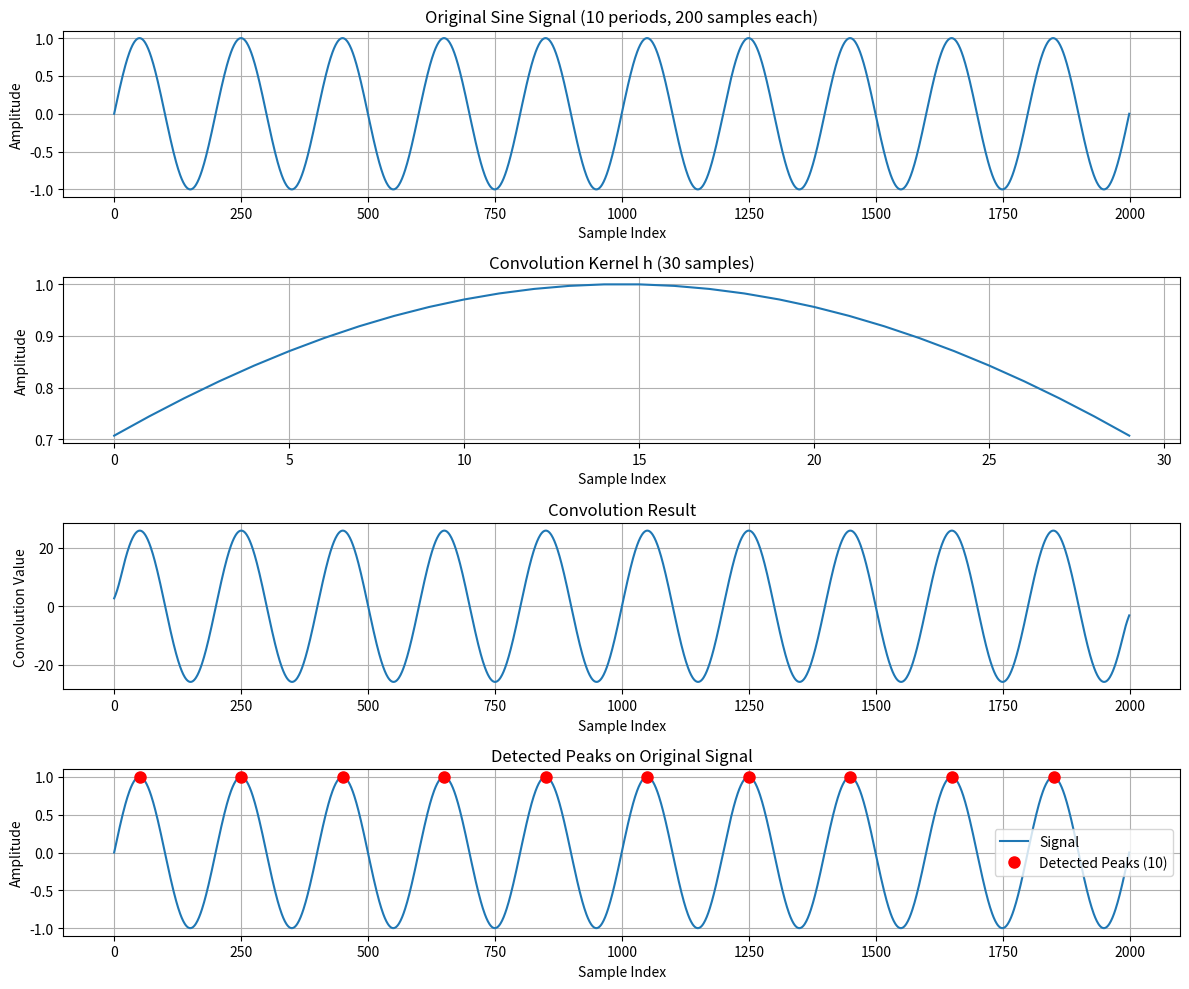
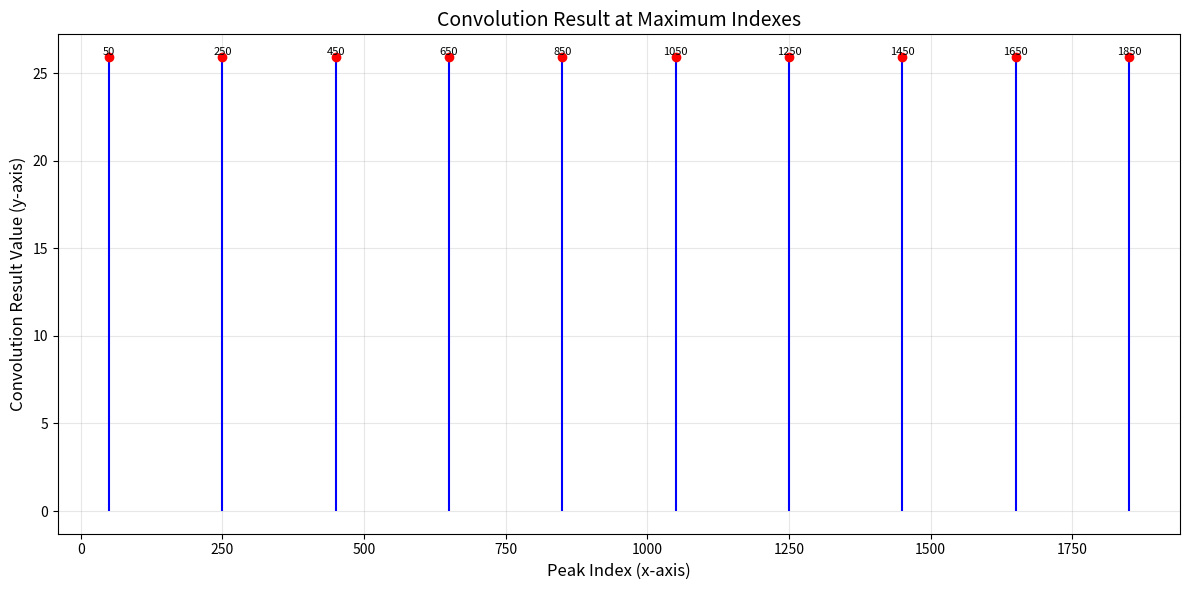

Generate these figures, in order, with matplotlib:
import numpy as np
import matplotlib.pyplot as plt

# Generate sine signal
periods = 10
samples_per_period = 200
total_samples = periods * samples_per_period  # 2000 samples

# Create time vector and sine signal
t = np.linspace(0, 2 * np.pi * periods, total_samples)
signal = np.sin(t)

# Create convolution kernel (h) - 30 samples centered around sine maximum
h_length = 30
# Center the kernel around pi/2 (where sine reaches maximum = 1)
# Take samples from pi/2 - delta to pi/2 + delta
half_length = h_length / 2
t_h = np.linspace(np.pi/2 - np.pi/4, np.pi/2 + np.pi/4, h_length)
h = np.sin(t_h)

# Perform convolution
conv_result = np.convolve(signal, h, mode='same')

# Find peaks in convolution result
# Peaks are local maxima where value is greater than neighbors
peaks = []
for i in range(1, len(conv_result) - 1):
    if conv_result[i] > conv_result[i-1] and conv_result[i] > conv_result[i+1]:
        peaks.append(i)

peaks = np.array(peaks)

# Filter peaks - keep only significant ones (above threshold)
if len(peaks) > 0:
    threshold = np.max(conv_result) * 0.7  # 70% of maximum
    significant_peaks = peaks[conv_result[peaks] > threshold]
else:
    significant_peaks = peaks

print(f"Total samples: {total_samples}")
print(f"Convolution kernel length: {h_length}")
print(f"Number of peaks found: {len(significant_peaks)}")
print(f"Peak indices: {significant_peaks}")

# Plot results
fig, axes = plt.subplots(4, 1, figsize=(12, 10))

# Plot original signal
axes[0].plot(signal)
axes[0].set_title('Original Sine Signal (10 periods, 200 samples each)')
axes[0].set_xlabel('Sample Index')
axes[0].set_ylabel('Amplitude')
axes[0].grid(True)

# Plot convolution kernel
axes[1].plot(h)
axes[1].set_title('Convolution Kernel h (30 samples)')
axes[1].set_xlabel('Sample Index')
axes[1].set_ylabel('Amplitude')
axes[1].grid(True)

# Plot convolution result
axes[2].plot(conv_result)
axes[2].set_title('Convolution Result')
axes[2].set_xlabel('Sample Index')
axes[2].set_ylabel('Convolution Value')
axes[2].grid(True)

# Plot detected peaks on original signal
axes[3].plot(signal, label='Signal')
axes[3].plot(significant_peaks, signal[significant_peaks], 'ro', 
             markersize=8, label=f'Detected Peaks ({len(significant_peaks)})')
axes[3].set_title('Detected Peaks on Original Signal')
axes[3].set_xlabel('Sample Index')
axes[3].set_ylabel('Amplitude')
axes[3].legend()
axes[3].grid(True)

plt.tight_layout()
plt.savefig('sine_peak_detection.png', dpi=150, bbox_inches='tight')
plt.show()

# Create additional visualization: Convolution values at peak locations
fig2, ax = plt.subplots(figsize=(12, 6))

# Plot convolution result values at peak indices
if len(significant_peaks) > 0:
    conv_values_at_peaks = conv_result[significant_peaks]
    ax.stem(significant_peaks, conv_values_at_peaks, basefmt=' ', linefmt='b-', markerfmt='ro')
    ax.set_xlabel('Peak Index (x-axis)', fontsize=12)
    ax.set_ylabel('Convolution Result Value (y-axis)', fontsize=12)
    ax.set_title('Convolution Result at Maximum Indexes', fontsize=14)
    ax.grid(True, alpha=0.3)
    
    # Add value labels on each point
    for i, (idx, val) in enumerate(zip(significant_peaks, conv_values_at_peaks)):
        ax.text(idx, val, f'{idx}', ha='center', va='bottom', fontsize=8)

plt.tight_layout()
plt.savefig('convolution_at_peaks.png', dpi=150, bbox_inches='tight')
plt.show()

# Save peak indices to file
np.savetxt('peak_indices.txt', significant_peaks, fmt='%d')
print(f"\nPeak indices saved to 'peak_indices.txt'")
print(f"Plots saved to 'sine_peak_detection.png' and 'convolution_at_peaks.png'")